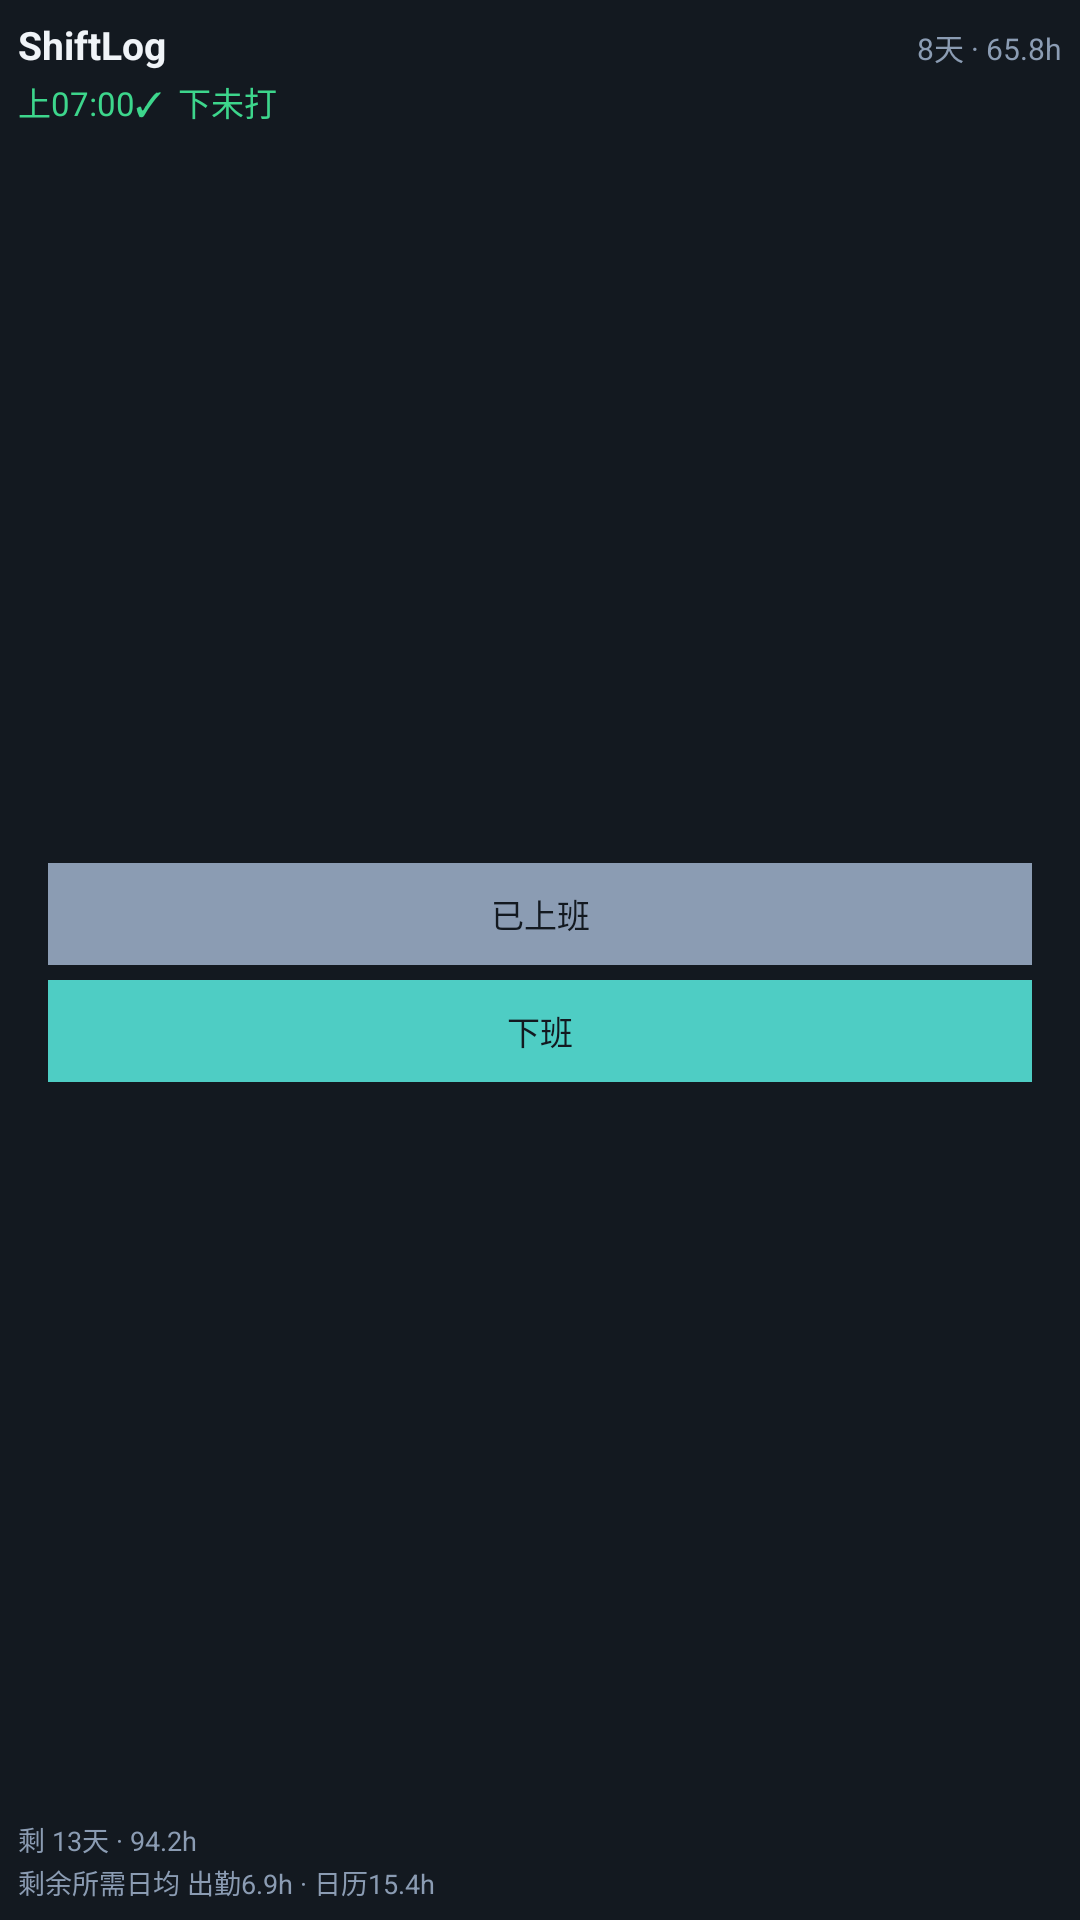

The Android layout XML behind this screen, and the referenced resources:
<!-- AndroidManifest.xml: application theme Theme.ClockIn -->
<!-- res/layout/widget_preview_compact_panel.xml -->
<?xml version="1.0" encoding="utf-8"?>
<LinearLayout xmlns:android="http://schemas.android.com/apk/res/android"
    android:layout_width="match_parent"
    android:layout_height="match_parent"
    android:background="@color/widget_background"
    android:orientation="vertical"
    android:padding="6dp">

    <LinearLayout
        android:layout_width="match_parent"
        android:layout_height="wrap_content"
        android:orientation="horizontal">

        <TextView
            android:layout_width="0dp"
            android:layout_height="wrap_content"
            android:layout_weight="1"
            android:text="@string/app_name"
            android:textColor="@color/widget_text_primary"
            android:textSize="13sp"
            android:textStyle="bold" />

        <TextView
            android:layout_width="wrap_content"
            android:layout_height="wrap_content"
            android:text="8天 · 65.8h"
            android:textColor="@color/widget_text_secondary"
            android:textSize="10sp" />
    </LinearLayout>

    <TextView
        android:layout_width="match_parent"
        android:layout_height="wrap_content"
        android:layout_marginTop="2dp"
        android:text="上07:00✓  下未打"
        android:textColor="@color/widget_status_done"
        android:textSize="11sp" />

    <Space
        android:layout_width="match_parent"
        android:layout_height="0dp"
        android:layout_weight="1" />

    <LinearLayout
        android:layout_width="match_parent"
        android:layout_height="wrap_content"
        android:orientation="vertical"
        android:paddingHorizontal="10dp">

        <TextView
            android:layout_width="match_parent"
            android:layout_height="34dp"
            android:background="@color/widget_text_secondary"
            android:gravity="center"
            android:text="已上班"
            android:textColor="@color/widget_background"
            android:textSize="11sp" />

        <TextView
            android:layout_width="match_parent"
            android:layout_height="34dp"
            android:layout_marginTop="5dp"
            android:background="@color/widget_cyan"
            android:gravity="center"
            android:text="下班"
            android:textColor="@color/widget_background"
            android:textSize="11sp" />
    </LinearLayout>

    <Space
        android:layout_width="match_parent"
        android:layout_height="0dp"
        android:layout_weight="1" />

    <TextView
        android:layout_width="match_parent"
        android:layout_height="wrap_content"
        android:text="剩 13天 · 94.2h"
        android:textColor="@color/widget_text_secondary"
        android:textSize="9sp" />

    <TextView
        android:layout_width="match_parent"
        android:layout_height="wrap_content"
        android:layout_marginTop="1dp"
        android:text="剩余所需日均 出勤6.9h · 日历15.4h"
        android:textColor="@color/widget_text_secondary"
        android:textSize="9sp" />
</LinearLayout>
<!-- resources referenced by this layout -->
<resources>
  <color name="widget_background">#FF131920</color>
  <color name="widget_cyan">#FF4ECDC4</color>
  <color name="widget_status_done">#FF3DD68C</color>
  <color name="widget_text_primary">#FFF0F4F8</color>
  <color name="widget_text_secondary">#FF8B9CB3</color>
  <string name="app_name">ShiftLog</string>
  <style name="Theme.ClockIn" parent="android:Theme.Material.Light.NoActionBar" />
</resources>
